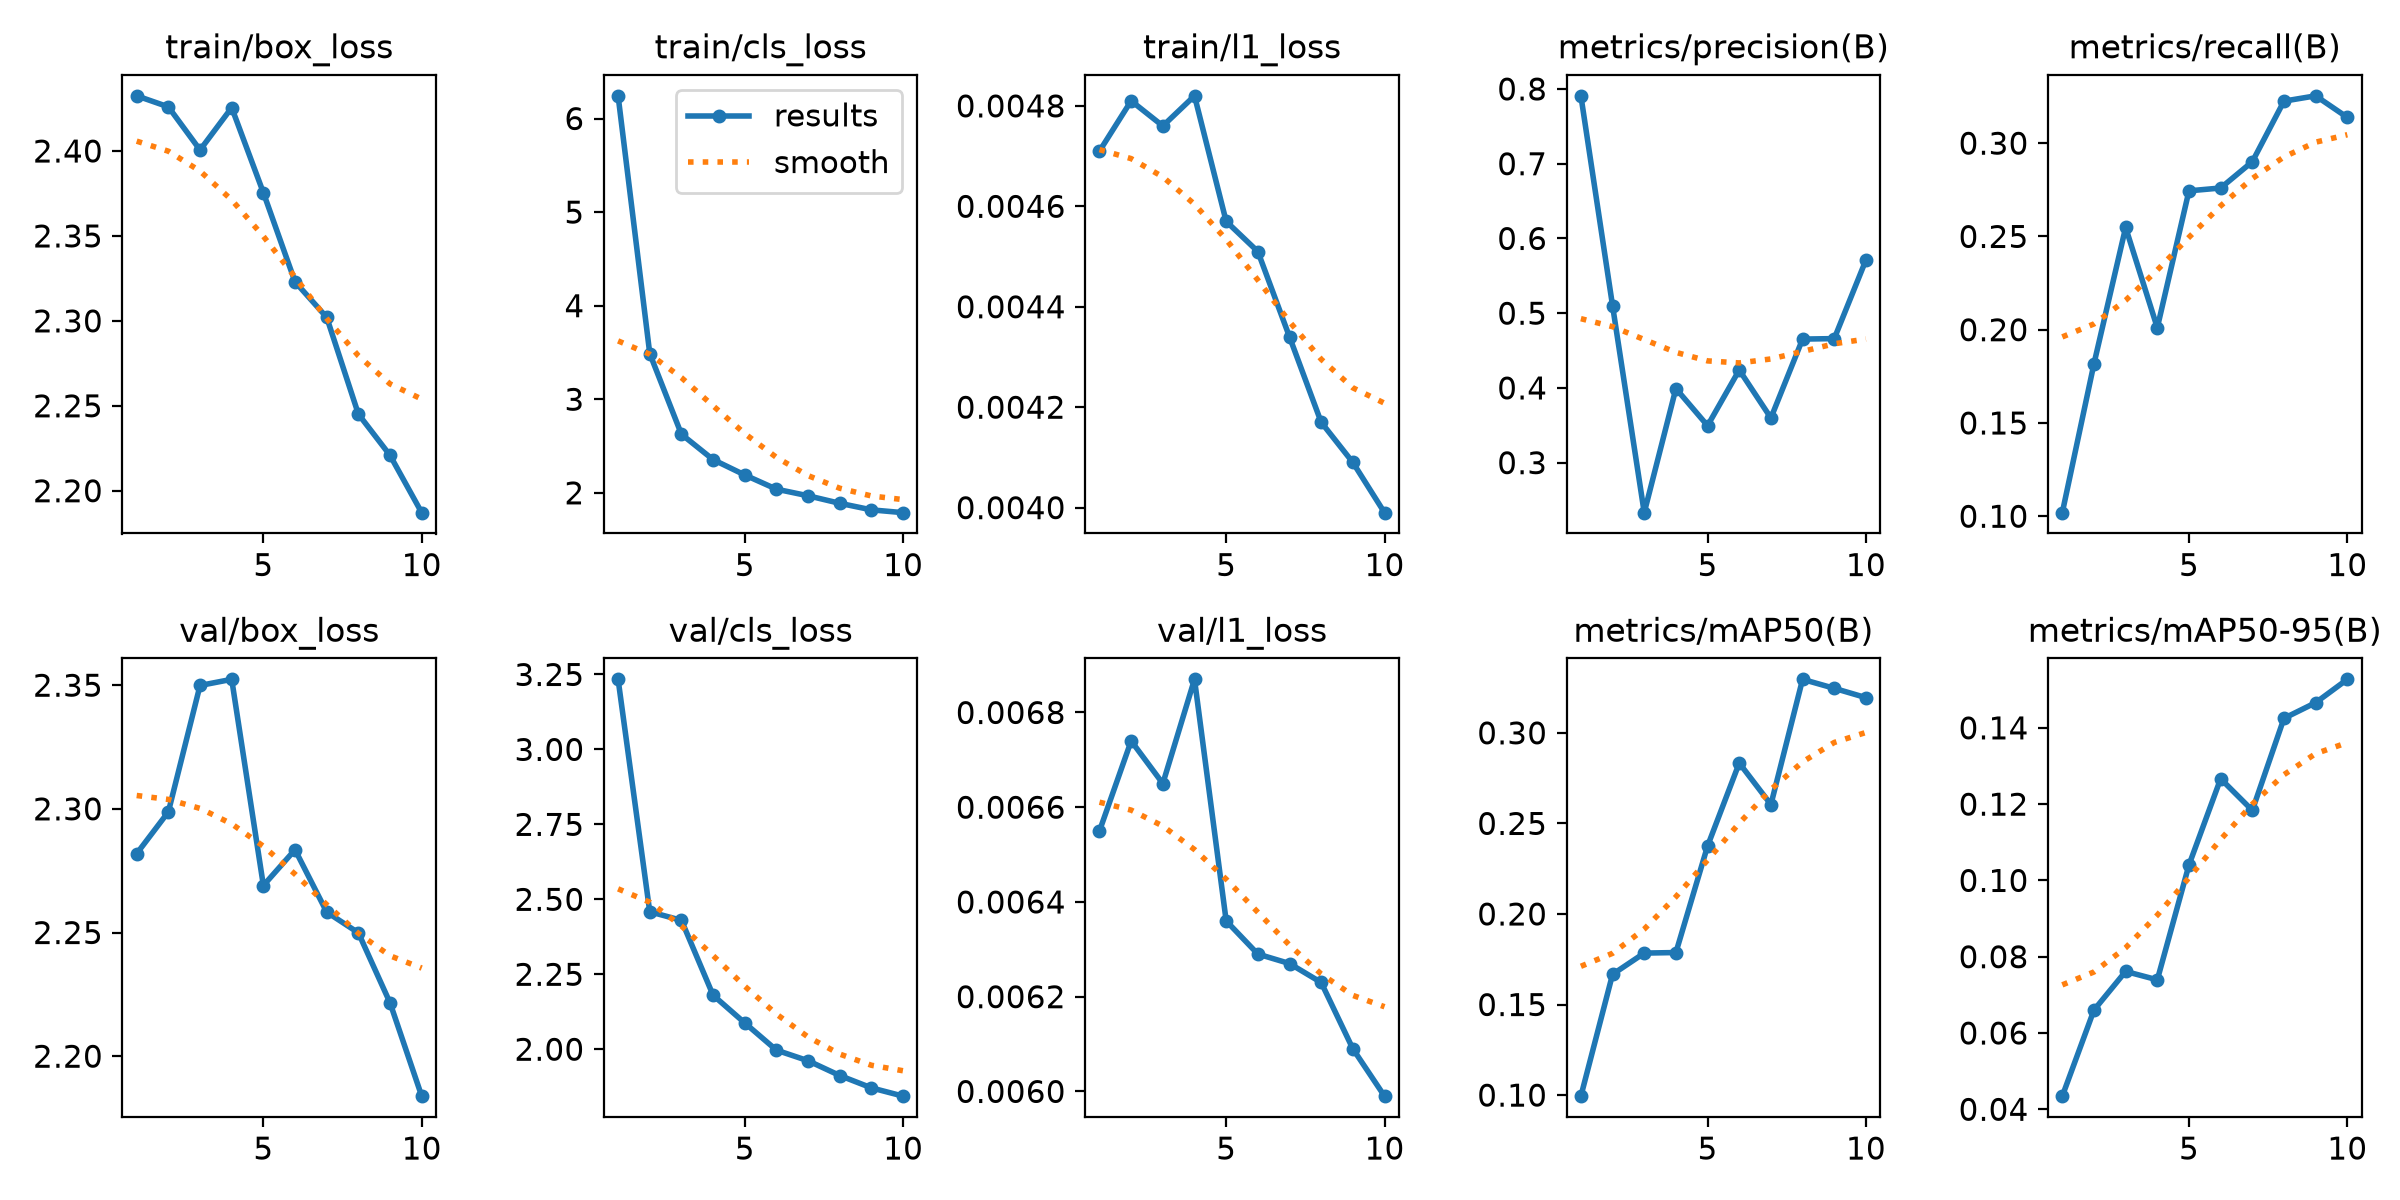

Data behind this chart, as committed beside it:
epoch, time, train/box_loss, train/cls_loss, train/l1_loss, metrics/precision(B), metrics/recall(B), metrics/mAP50(B), metrics/mAP50-95(B), val/box_loss, val/cls_loss, val/l1_loss, lr/pg0, lr/pg1, lr/pg2
1, 476.9, 2.432, 6.242, 0.00471, 0.7908, 0.1019, 0.09941, 0.04344, 2.282, 3.234, 0.00655, 0.0004757, 0.0004757, 0.0004757
2, 985.7, 2.426, 3.488, 0.00481, 0.5099, 0.1817, 0.1667, 0.06601, 2.299, 2.459, 0.00674, 0.0008578, 0.0008578, 0.0008578
3, 1491, 2.401, 2.626, 0.00476, 0.2331, 0.2548, 0.1784, 0.07614, 2.35, 2.43, 0.00665, 0.001146, 0.001146, 0.001146
4, 1978, 2.426, 2.355, 0.00482, 0.3992, 0.2011, 0.1787, 0.07394, 2.352, 2.18, 0.00687, 0.001005, 0.001005, 0.001005
5, 2484, 2.375, 2.191, 0.00457, 0.3495, 0.2744, 0.2375, 0.1041, 2.269, 2.088, 0.00636, 0.0008631, 0.0008631, 0.0008631
6, 3013, 2.323, 2.039, 0.00451, 0.424, 0.276, 0.2833, 0.1267, 2.283, 1.997, 0.00629, 0.0007216, 0.0007216, 0.0007216
7, 3519, 2.302, 1.968, 0.00434, 0.3598, 0.2901, 0.2604, 0.1184, 2.258, 1.961, 0.00627, 0.0005802, 0.0005802, 0.0005802
8, 4320, 2.245, 1.888, 0.00417, 0.4653, 0.3225, 0.3295, 0.1425, 2.25, 1.912, 0.00623, 0.0004387, 0.0004387, 0.0004387
9, 4875, 2.221, 1.818, 0.00409, 0.466, 0.3254, 0.3246, 0.1466, 2.222, 1.871, 0.00609, 0.0002972, 0.0002972, 0.0002972
10, 5371, 2.187, 1.788, 0.00399, 0.5711, 0.3138, 0.3194, 0.1527, 2.184, 1.843, 0.00599, 0.0001558, 0.0001558, 0.0001558
